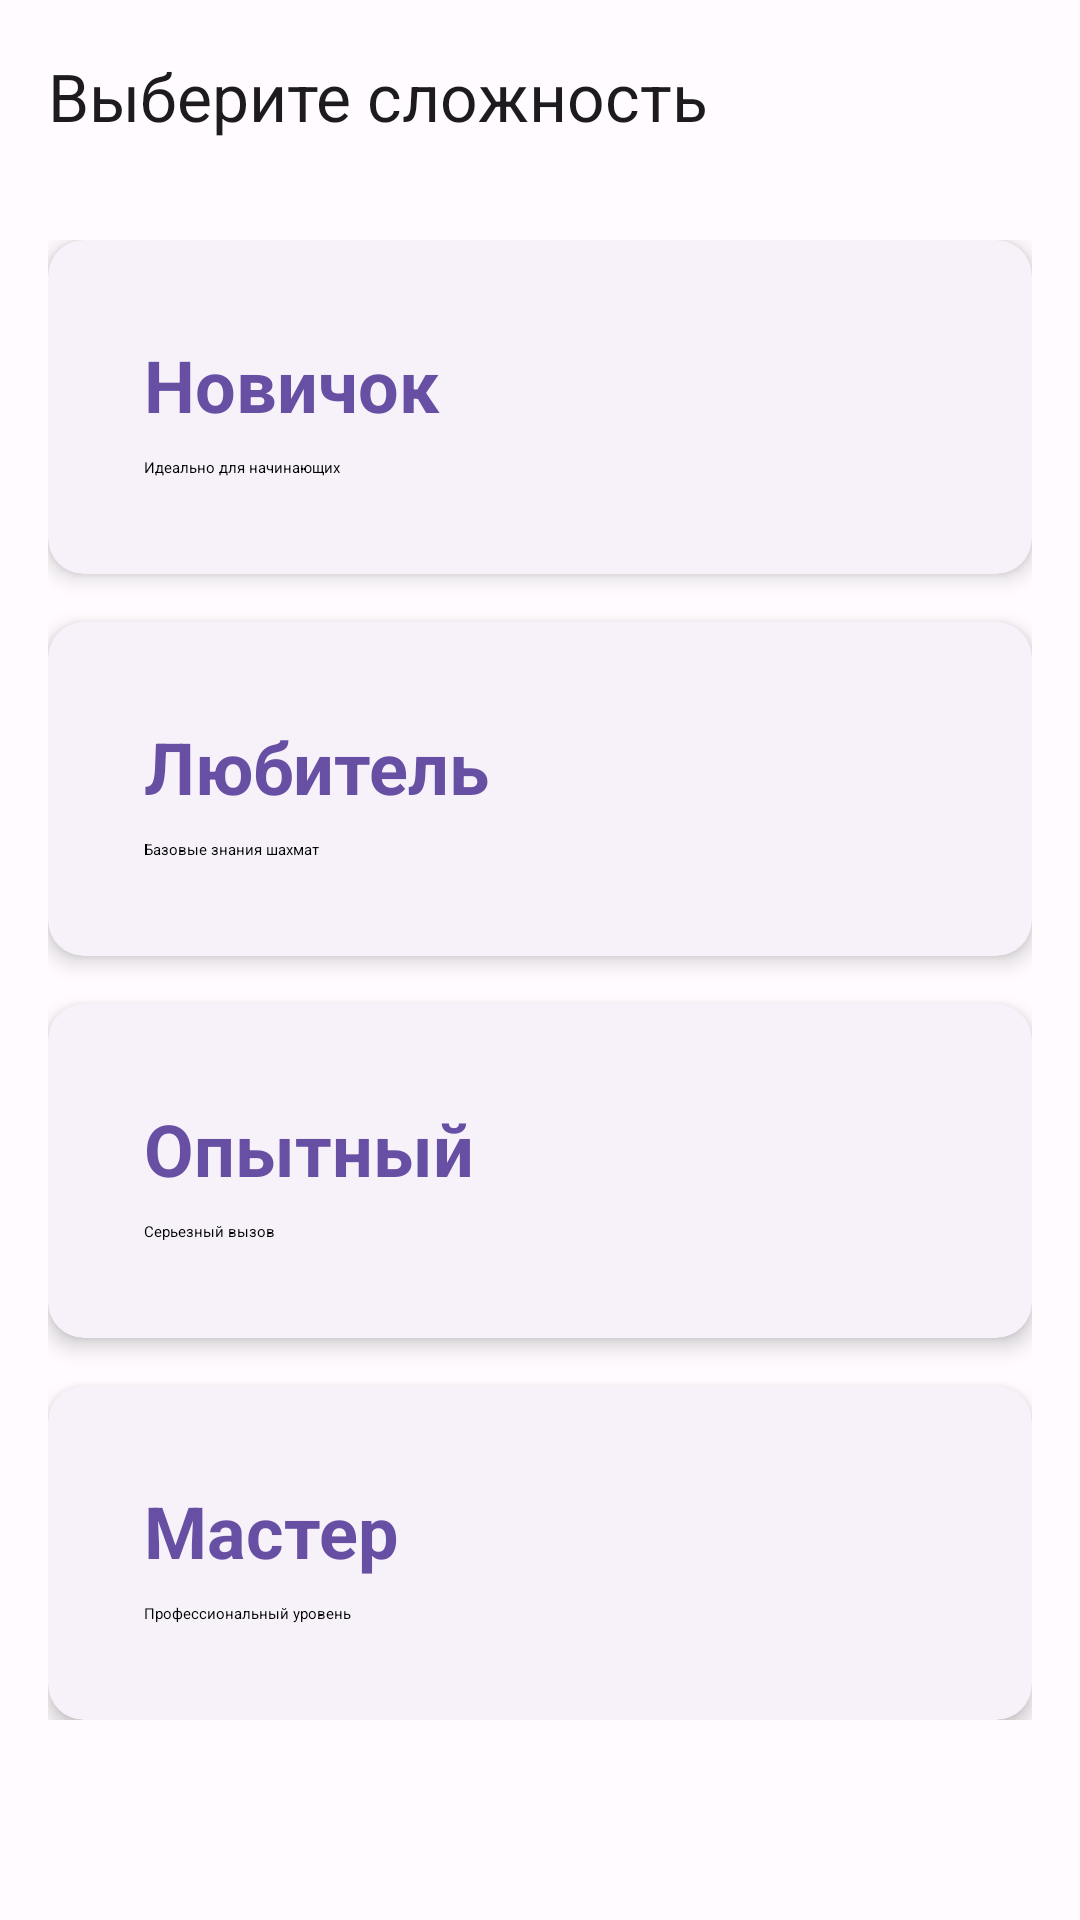

Layout XML and referenced resources for this Android screen:
<!-- AndroidManifest.xml: application theme Theme.Chess -->
<!-- res/layout/activity_difficulty_selection.xml -->
<?xml version="1.0" encoding="utf-8"?>
<androidx.coordinatorlayout.widget.CoordinatorLayout xmlns:android="http://schemas.android.com/apk/res/android"
    xmlns:app="http://schemas.android.com/apk/res-auto"
    android:layout_width="match_parent"
    android:layout_height="match_parent">

    <com.google.android.material.appbar.AppBarLayout
        android:layout_width="match_parent"
        android:layout_height="wrap_content">

        <com.google.android.material.appbar.MaterialToolbar
            android:id="@+id/toolbar"
            android:layout_width="match_parent"
            android:layout_height="?attr/actionBarSize"
            app:title="@string/select_difficulty_title" />

    </com.google.android.material.appbar.AppBarLayout>

    <androidx.core.widget.NestedScrollView
        android:layout_width="match_parent"
        android:layout_height="match_parent"
        app:layout_behavior="@string/appbar_scrolling_view_behavior">

        <LinearLayout
            android:layout_width="match_parent"
            android:layout_height="wrap_content"
            android:orientation="vertical"
            android:padding="@dimen/padding_medium">

            
            <com.google.android.material.card.MaterialCardView
                android:id="@+id/card_beginner"
                style="@style/Widget.Chess.Card"
                android:layout_width="match_parent"
                android:layout_height="wrap_content"
                android:layout_marginBottom="@dimen/margin_medium"
                android:clickable="true"
                android:focusable="true">

                <LinearLayout
                    android:layout_width="match_parent"
                    android:layout_height="wrap_content"
                    android:orientation="vertical"
                    android:padding="@dimen/padding_medium">

                    <TextView
                        android:layout_width="wrap_content"
                        android:layout_height="wrap_content"
                        android:text="@string/difficulty_beginner"
                        android:textAppearance="@style/TextAppearance.Chess.Title"
                        android:textColor="@color/md_theme_light_primary" />

                    <TextView
                        android:layout_width="wrap_content"
                        android:layout_height="wrap_content"
                        android:layout_marginTop="@dimen/margin_small"
                        android:text="@string/difficulty_beginner_desc"
                        android:textAppearance="@style/TextAppearance.Chess.Body" />

                </LinearLayout>

            </com.google.android.material.card.MaterialCardView>

            
            <com.google.android.material.card.MaterialCardView
                android:id="@+id/card_amateur"
                style="@style/Widget.Chess.Card"
                android:layout_width="match_parent"
                android:layout_height="wrap_content"
                android:layout_marginBottom="@dimen/margin_medium"
                android:clickable="true"
                android:focusable="true">

                <LinearLayout
                    android:layout_width="match_parent"
                    android:layout_height="wrap_content"
                    android:orientation="vertical"
                    android:padding="@dimen/padding_medium">

                    <TextView
                        android:layout_width="wrap_content"
                        android:layout_height="wrap_content"
                        android:text="@string/difficulty_amateur"
                        android:textAppearance="@style/TextAppearance.Chess.Title"
                        android:textColor="@color/md_theme_light_primary" />

                    <TextView
                        android:layout_width="wrap_content"
                        android:layout_height="wrap_content"
                        android:layout_marginTop="@dimen/margin_small"
                        android:text="@string/difficulty_amateur_desc"
                        android:textAppearance="@style/TextAppearance.Chess.Body" />

                </LinearLayout>

            </com.google.android.material.card.MaterialCardView>

            
            <com.google.android.material.card.MaterialCardView
                android:id="@+id/card_experienced"
                style="@style/Widget.Chess.Card"
                android:layout_width="match_parent"
                android:layout_height="wrap_content"
                android:layout_marginBottom="@dimen/margin_medium"
                android:clickable="true"
                android:focusable="true">

                <LinearLayout
                    android:layout_width="match_parent"
                    android:layout_height="wrap_content"
                    android:orientation="vertical"
                    android:padding="@dimen/padding_medium">

                    <TextView
                        android:layout_width="wrap_content"
                        android:layout_height="wrap_content"
                        android:text="@string/difficulty_experienced"
                        android:textAppearance="@style/TextAppearance.Chess.Title"
                        android:textColor="@color/md_theme_light_primary" />

                    <TextView
                        android:layout_width="wrap_content"
                        android:layout_height="wrap_content"
                        android:layout_marginTop="@dimen/margin_small"
                        android:text="@string/difficulty_experienced_desc"
                        android:textAppearance="@style/TextAppearance.Chess.Body" />

                </LinearLayout>

            </com.google.android.material.card.MaterialCardView>

            
            <com.google.android.material.card.MaterialCardView
                android:id="@+id/card_master"
                style="@style/Widget.Chess.Card"
                android:layout_width="match_parent"
                android:layout_height="wrap_content"
                android:clickable="true"
                android:focusable="true">

                <LinearLayout
                    android:layout_width="match_parent"
                    android:layout_height="wrap_content"
                    android:orientation="vertical"
                    android:padding="@dimen/padding_medium">

                    <TextView
                        android:layout_width="wrap_content"
                        android:layout_height="wrap_content"
                        android:text="@string/difficulty_master"
                        android:textAppearance="@style/TextAppearance.Chess.Title"
                        android:textColor="@color/md_theme_light_primary" />

                    <TextView
                        android:layout_width="wrap_content"
                        android:layout_height="wrap_content"
                        android:layout_marginTop="@dimen/margin_small"
                        android:text="@string/difficulty_master_desc"
                        android:textAppearance="@style/TextAppearance.Chess.Body" />

                </LinearLayout>

            </com.google.android.material.card.MaterialCardView>

        </LinearLayout>

    </androidx.core.widget.NestedScrollView>

</androidx.coordinatorlayout.widget.CoordinatorLayout>
<!-- resources referenced by this layout -->
<resources>
  <color name="md_theme_light_primary">#6750A4</color>
  <dimen name="margin_medium">16dp</dimen>
  <dimen name="margin_small">8dp</dimen>
  <dimen name="padding_medium">16dp</dimen>
  <string name="difficulty_amateur">Любитель</string>
  <string name="difficulty_amateur_desc">Базовые знания шахмат</string>
  <string name="difficulty_beginner">Новичок</string>
  <string name="difficulty_beginner_desc">Идеально для начинающих</string>
  <string name="difficulty_experienced">Опытный</string>
  <string name="difficulty_experienced_desc">Серьезный вызов</string>
  <string name="difficulty_master">Мастер</string>
  <string name="difficulty_master_desc">Профессиональный уровень</string>
  <string name="select_difficulty_title">Выберите сложность</string>
  <style name="TextAppearance.Chess.Title" parent="TextAppearance.Material3.TitleLarge">
          <item name="android:textSize">@dimen/text_size_title</item>
          <item name="android:textStyle">bold</item>
      </style>
  <style name="Widget.Chess.Card" parent="Widget.Material3.CardView.Elevated">
          <item name="cardCornerRadius">@dimen/card_corner_radius</item>
          <item name="cardElevation">@dimen/card_elevation</item>
          <item name="contentPadding">@dimen/padding_medium</item>
      </style>
  <style name="Theme.Chess" parent="Theme.Material3.Light.NoActionBar">
          <item name="colorPrimary">@color/md_theme_light_primary</item>
          <item name="colorOnPrimary">@color/md_theme_light_onPrimary</item>
          <item name="colorPrimaryContainer">@color/md_theme_light_primaryContainer</item>
          <item name="colorOnPrimaryContainer">@color/md_theme_light_onPrimaryContainer</item>
  
          <item name="colorSecondary">@color/md_theme_light_secondary</item>
          <item name="colorOnSecondary">@color/md_theme_light_onSecondary</item>
          <item name="colorSecondaryContainer">@color/md_theme_light_secondaryContainer</item>
          <item name="colorOnSecondaryContainer">@color/md_theme_light_onSecondaryContainer</item>
  
          <item name="android:colorBackground">@color/md_theme_light_background</item>
          <item name="colorOnBackground">@color/md_theme_light_onBackground</item>
          <item name="colorSurface">@color/md_theme_light_surface</item>
          <item name="colorOnSurface">@color/md_theme_light_onSurface</item>
  
          <item name="android:statusBarColor">@color/md_theme_light_primary</item>
          <item name="android:windowLightStatusBar">false</item>
      </style>
  <dimen name="text_size_title">24sp</dimen>
  <dimen name="card_corner_radius">12dp</dimen>
  <dimen name="card_elevation">4dp</dimen>
  <color name="md_theme_light_onPrimary">#FFFFFF</color>
  <color name="md_theme_light_primaryContainer">#EADDFF</color>
  <color name="md_theme_light_onPrimaryContainer">#21005E</color>
  <color name="md_theme_light_secondary">#625B71</color>
  <color name="md_theme_light_onSecondary">#FFFFFF</color>
  <color name="md_theme_light_secondaryContainer">#E8DEF8</color>
  <color name="md_theme_light_onSecondaryContainer">#1E192B</color>
  <color name="md_theme_light_background">#FFFBFE</color>
  <color name="md_theme_light_onBackground">#1C1B1F</color>
  <color name="md_theme_light_surface">#FFFBFE</color>
  <color name="md_theme_light_onSurface">#1C1B1F</color>
</resources>
